Run: headless pygame with SDL's dummy video driver; simulated clock (each Clock.tick advances the game by its frame time, no real sleeping); random seed 0; keys injected as events and as key.get_pressed() state; no mouse input.
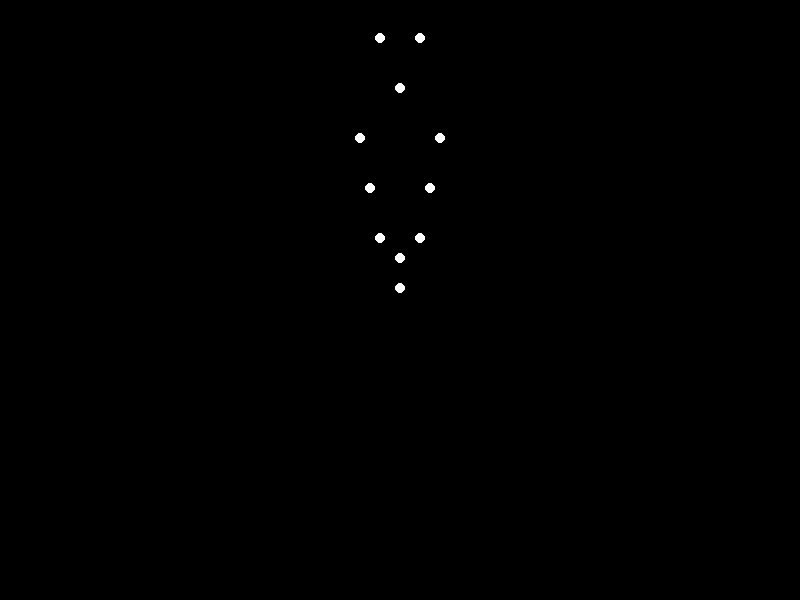
Frame 1 of 4 · flips 1–60 · no input
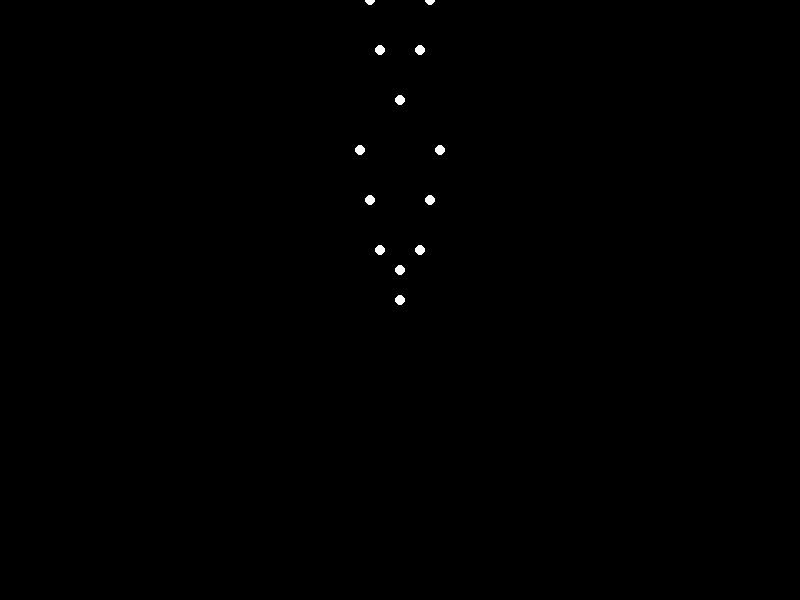
Frame 2 of 4 · flips 61–180 · tapped SPACE, RETURN · held RIGHT (→), D
Frame 3 of 4 · flips 181–300 · held DOWN (↓), S · screen unchanged from frame 2, image omitted
Frame 4 of 4 · flips 301–420 · held LEFT (←), A, UP (↑), W · screen unchanged from frame 3, image omitted

The pygame program that drew these frames:


import pygame
import math

# Initialize Pygame
pygame.init()

# Set up some constants
WIDTH, HEIGHT = 800, 600
WHITE = (255, 255, 255)
BLACK = (0, 0, 0)
NUM_LIGHTS = 15

# Set up the display
screen = pygame.display.set_mode((WIDTH, HEIGHT))

# Define the point-lights for the sadman
lights = [
    {'x': 0, 'y': 0, 'dx': 0, 'dy': 0},  # Head
    {'x': -20, 'y': -50, 'dx': 0, 'dy': 0},  # Left shoulder
    {'x': 20, 'y': -50, 'dx': 0, 'dy': 0},  # Right shoulder
    {'x': -30, 'y': -100, 'dx': 0, 'dy': 0},  # Left elbow
    {'x': 30, 'y': -100, 'dx': 0, 'dy': 0},  # Right elbow
    {'x': -40, 'y': -150, 'dx': 0, 'dy': 0},  # Left wrist
    {'x': 40, 'y': -150, 'dx': 0, 'dy': 0},  # Right wrist
    {'x': 0, 'y': -200, 'dx': 0, 'dy': 0},  # Spine
    {'x': -20, 'y': -250, 'dx': 0, 'dy': 0},  # Left hip
    {'x': 20, 'y': -250, 'dx': 0, 'dy': 0},  # Right hip
    {'x': -30, 'y': -300, 'dx': 0, 'dy': 0},  # Left knee
    {'x': 30, 'y': -300, 'dx': 0, 'dy': 0},  # Right knee
    {'x': -40, 'y': -350, 'dx': 0, 'dy': 0},  # Left ankle
    {'x': 40, 'y': -350, 'dx': 0, 'dy': 0},  # Right ankle
    {'x': 0, 'y': -50, 'dx': 0, 'dy': 0},  # Weight
]

# Set up the animation parameters
jump_height = 100
jump_duration = 1000  # milliseconds
weight_offset = 20

# Main loop
clock = pygame.time.Clock()
running = True
jump_start_time = pygame.time.get_ticks()
while running:
    for event in pygame.event.get():
        if event.type == pygame.QUIT:
            running = False

    # Calculate the current time
    current_time = pygame.time.get_ticks() - jump_start_time

    # Calculate the vertical offset for the jump
    if current_time < jump_duration / 2:
        vertical_offset = -jump_height * (current_time / (jump_duration / 2))
    elif current_time < jump_duration:
        vertical_offset = -jump_height * (1 - (current_time - jump_duration / 2) / (jump_duration / 2))
    else:
        vertical_offset = 0

    # Update the lights
    for i, light in enumerate(lights):
        if i == 0:  # Head
            light['x'] = WIDTH / 2
            light['y'] = HEIGHT / 2 + vertical_offset
        elif i == 1:  # Left shoulder
            light['x'] = WIDTH / 2 - 20
            light['y'] = HEIGHT / 2 - 50 + vertical_offset
        elif i == 2:  # Right shoulder
            light['x'] = WIDTH / 2 + 20
            light['y'] = HEIGHT / 2 - 50 + vertical_offset
        elif i == 3:  # Left elbow
            light['x'] = WIDTH / 2 - 30
            light['y'] = HEIGHT / 2 - 100 + vertical_offset
        elif i == 4:  # Right elbow
            light['x'] = WIDTH / 2 + 30
            light['y'] = HEIGHT / 2 - 100 + vertical_offset
        elif i == 5:  # Left wrist
            light['x'] = WIDTH / 2 - 40
            light['y'] = HEIGHT / 2 - 150 + vertical_offset
        elif i == 6:  # Right wrist
            light['x'] = WIDTH / 2 + 40
            light['y'] = HEIGHT / 2 - 150 + vertical_offset
        elif i == 7:  # Spine
            light['x'] = WIDTH / 2
            light['y'] = HEIGHT / 2 - 200 + vertical_offset
        elif i == 8:  # Left hip
            light['x'] = WIDTH / 2 - 20
            light['y'] = HEIGHT / 2 - 250 + vertical_offset
        elif i == 9:  # Right hip
            light['x'] = WIDTH / 2 + 20
            light['y'] = HEIGHT / 2 - 250 + vertical_offset
        elif i == 10:  # Left knee
            light['x'] = WIDTH / 2 - 30
            light['y'] = HEIGHT / 2 - 300 + vertical_offset
        elif i == 11:  # Right knee
            light['x'] = WIDTH / 2 + 30
            light['y'] = HEIGHT / 2 - 300 + vertical_offset
        elif i == 12:  # Left ankle
            light['x'] = WIDTH / 2 - 40
            light['y'] = HEIGHT / 2 - 350 + vertical_offset
        elif i == 13:  # Right ankle
            light['x'] = WIDTH / 2 + 40
            light['y'] = HEIGHT / 2 - 350 + vertical_offset
        elif i == 14:  # Weight
            light['x'] = WIDTH / 2
            light['y'] = HEIGHT / 2 - 50 + vertical_offset + weight_offset

    # Draw everything
    screen.fill(BLACK)
    for light in lights:
        pygame.draw.circle(screen, WHITE, (int(light['x']), int(light['y'])), 5)
    pygame.display.flip()

    # Cap the frame rate
    clock.tick(60)

# Quit Pygame
pygame.quit()
